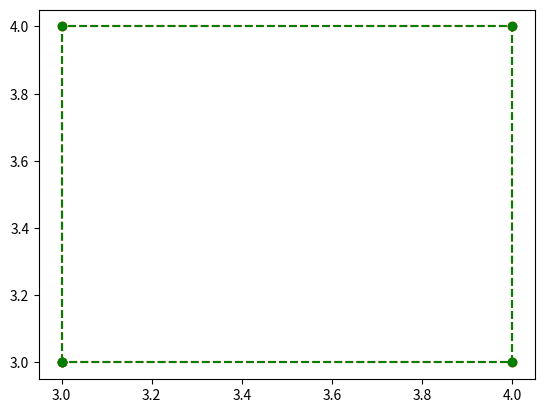

The matplotlib source for this figure:
import matplotlib.pyplot as plt

def small():
  x=(3,3,4,4,3)
  y=(3,4,4,3,3)
  plt.plot(x, y, 'ro--')
  plt.show()

def medium():
  x=(3,3,4,4,3)
  y=(3,4,4,3,3)
  plt.plot(x, y, 'go--')
  plt.show()

small()
medium()